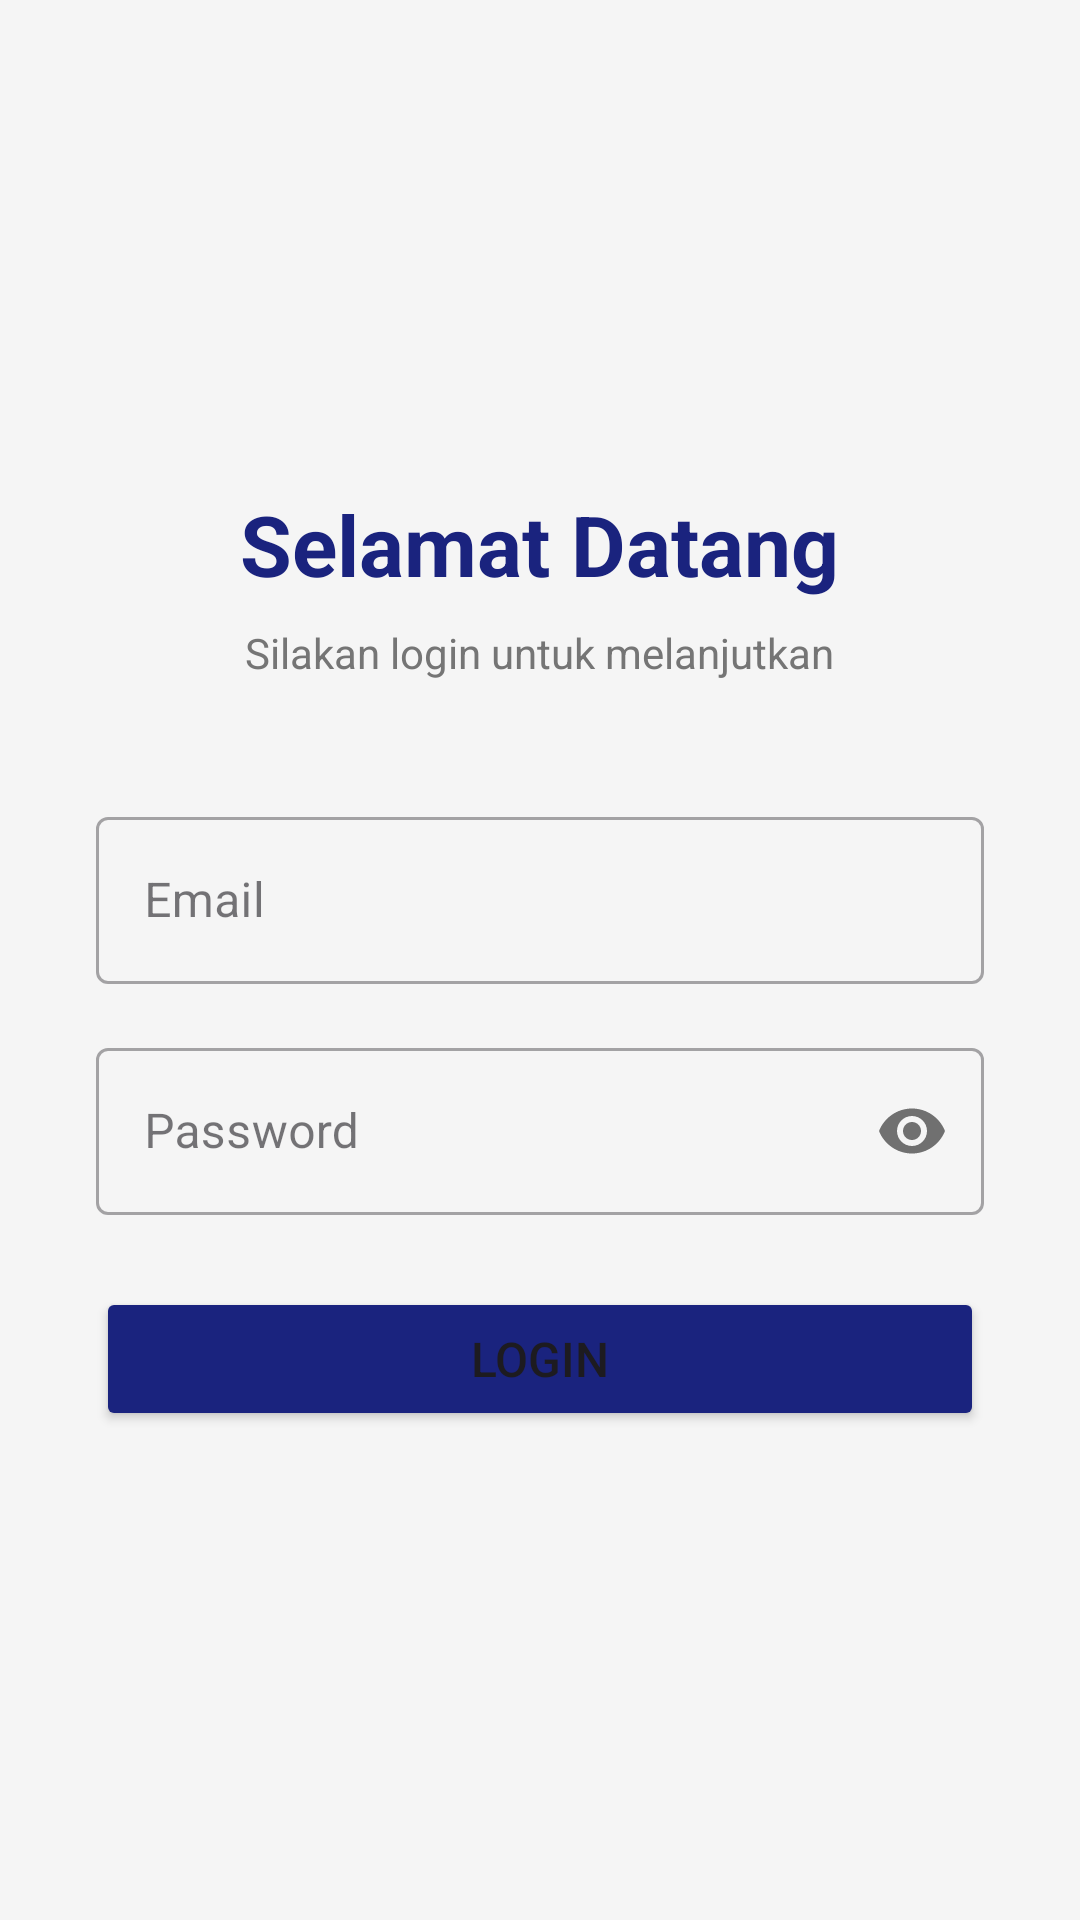

Android layout source for this screen:
<!-- AndroidManifest.xml: application theme Theme.LoginPasienApp -->
<!-- res/layout/activity_login.xml -->
<?xml version="1.0" encoding="utf-8"?>
<LinearLayout xmlns:android="http://schemas.android.com/apk/res/android"
    xmlns:app="http://schemas.android.com/apk/res-auto"
    android:layout_width="match_parent"
    android:layout_height="match_parent"
    android:gravity="center"
    android:orientation="vertical"
    android:padding="32dp"
    android:background="#F5F5F5">

    <TextView
        android:layout_width="wrap_content"
        android:layout_height="wrap_content"
        android:text="Selamat Datang"
        android:textSize="28sp"
        android:textStyle="bold"
        android:textColor="#1A237E"
        android:layout_marginBottom="8dp" />

    <TextView
        android:layout_width="wrap_content"
        android:layout_height="wrap_content"
        android:text="Silakan login untuk melanjutkan"
        android:textSize="14sp"
        android:textColor="#757575"
        android:layout_marginBottom="40dp" />

    <com.google.android.material.textfield.TextInputLayout
        android:layout_width="match_parent"
        android:layout_height="wrap_content"
        android:hint="Email"
        style="@style/Widget.MaterialComponents.TextInputLayout.OutlinedBox">

        <com.google.android.material.textfield.TextInputEditText
            android:id="@+id/etEmail"
            android:layout_width="match_parent"
            android:layout_height="wrap_content"
            android:inputType="textEmailAddress" />

    </com.google.android.material.textfield.TextInputLayout>

    <com.google.android.material.textfield.TextInputLayout
        android:layout_width="match_parent"
        android:layout_height="wrap_content"
        android:layout_marginTop="16dp"
        android:hint="Password"
        style="@style/Widget.MaterialComponents.TextInputLayout.OutlinedBox"
        app:passwordToggleEnabled="true">

        <com.google.android.material.textfield.TextInputEditText
            android:id="@+id/etPassword"
            android:layout_width="match_parent"
            android:layout_height="wrap_content"
            android:inputType="textPassword" />

    </com.google.android.material.textfield.TextInputLayout>

    <Button
        android:id="@+id/btnLogin"
        android:layout_width="match_parent"
        android:layout_height="wrap_content"
        android:layout_marginTop="24dp"
        android:text="Login"
        android:textSize="16sp"
        android:backgroundTint="#1A237E" />

    <ProgressBar
        android:id="@+id/progressBar"
        android:layout_width="wrap_content"
        android:layout_height="wrap_content"
        android:layout_marginTop="16dp"
        android:visibility="gone" />

    <TextView
        android:id="@+id/tvError"
        android:layout_width="match_parent"
        android:layout_height="wrap_content"
        android:layout_marginTop="12dp"
        android:gravity="center"
        android:textColor="#D32F2F"
        android:textSize="14sp"
        android:visibility="gone" />

</LinearLayout>
<!-- resources referenced by this layout -->
<resources>
  <style name="Theme.LoginPasienApp" parent="Base.Theme.LoginPasienApp" />
  <style name="Base.Theme.LoginPasienApp" parent="Theme.Material3.DayNight.NoActionBar">
          
          
      </style>
</resources>
